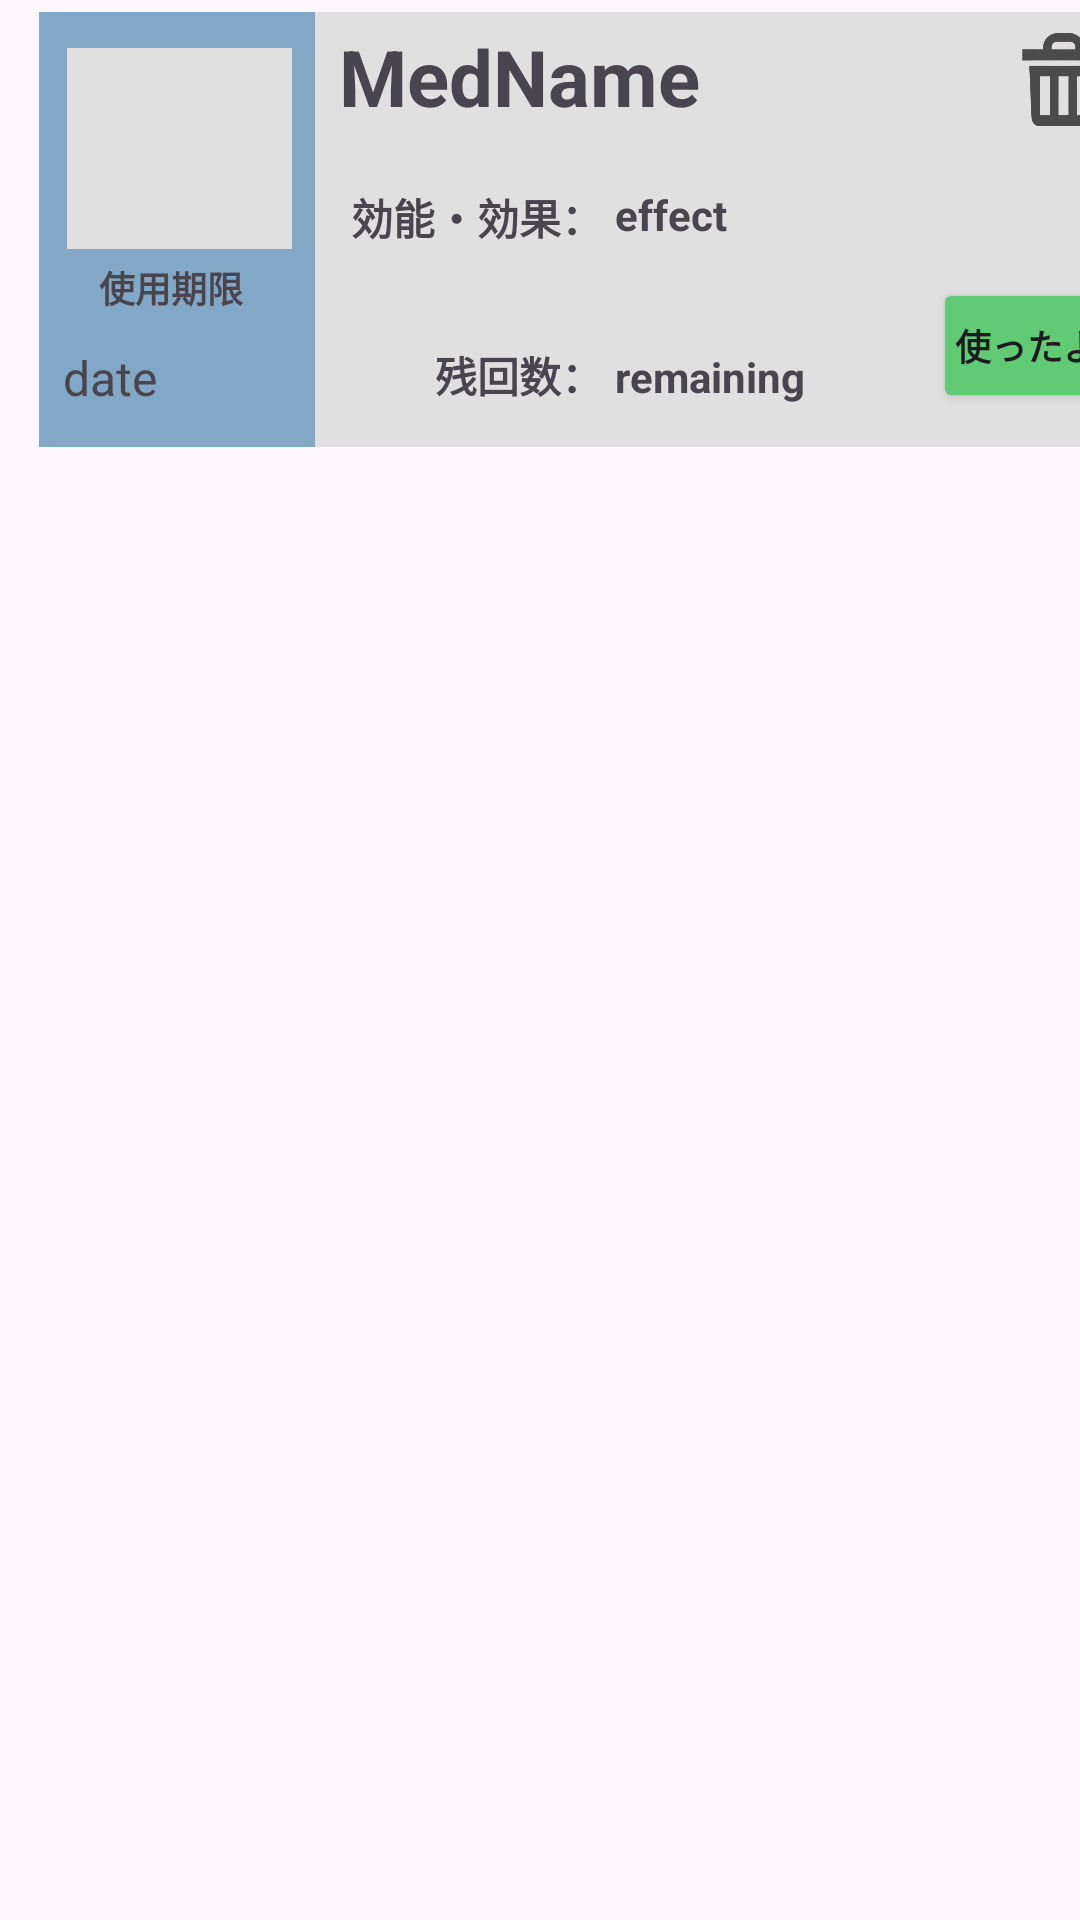

Write the Android layout XML for this screen, with the resource values it uses.
<!-- AndroidManifest.xml: application theme Theme.Medmemo -->
<!-- res/layout/usermed_recycle_row.xml -->
<?xml version="1.0" encoding="utf-8"?>
<androidx.constraintlayout.widget.ConstraintLayout xmlns:android="http://schemas.android.com/apk/res/android"
    xmlns:app="http://schemas.android.com/apk/res-auto"
    xmlns:tools="http://schemas.android.com/tools"
    android:layout_width="wrap_content"
    android:layout_height="wrap_content">

    <View
        android:id="@+id/view2"
        android:layout_width="92dp"
        android:layout_height="145dp"
        android:layout_marginStart="13dp"
        android:layout_marginTop="4dp"
        android:background="#83A8C7"
        app:layout_constraintStart_toStartOf="parent"
        app:layout_constraintTop_toTopOf="parent" />

    <View
        android:id="@+id/view"
        android:layout_width="277dp"
        android:layout_height="145dp"
        android:layout_marginTop="4dp"
        android:background="#E0E0E0"
        app:layout_constraintEnd_toEndOf="parent"
        app:layout_constraintHorizontal_bias="0.0"
        app:layout_constraintStart_toEndOf="@+id/view2"
        app:layout_constraintTop_toTopOf="parent" />

    <Button
        android:id="@+id/usingButton"
        android:layout_width="63dp"
        android:layout_height="45dp"
        android:layout_marginEnd="8dp"
        android:backgroundTint="#61CA74"
        android:gravity="center"
        android:padding="0dp"
        android:paddingStart="0dp"
        android:paddingEnd="0dp"
        android:text="使ったよ"
        android:textSize="12sp"
        android:textStyle="bold"
        app:cornerRadius="10dp"
        app:iconPadding="3dp"
        app:layout_constraintBottom_toBottomOf="@+id/view"
        app:layout_constraintEnd_toEndOf="@+id/view"
        app:layout_constraintHorizontal_bias="1.0"
        app:layout_constraintStart_toEndOf="@+id/view2"
        app:layout_constraintTop_toTopOf="@+id/view"
        app:layout_constraintVertical_bias="0.888" />

    <ImageView
        android:id="@+id/medImg"
        android:layout_width="75dp"
        android:layout_height="67dp"
        android:layout_marginTop="12dp"
        android:background="#E0E0E0"
        app:layout_constraintEnd_toEndOf="@+id/view2"
        app:layout_constraintHorizontal_bias="0.545"
        app:layout_constraintStart_toStartOf="@+id/view2"
        app:layout_constraintTop_toTopOf="@+id/view2"
        tools:srcCompat="@drawable/noimage" />

    <TextView
        android:id="@+id/expDateText"
        android:layout_width="54dp"
        android:layout_height="20dp"
        android:layout_marginStart="20dp"
        android:layout_marginTop="4dp"
        android:text="使用期限"
        android:textSize="12sp"
        android:textStyle="bold"
        app:layout_constraintStart_toStartOf="@+id/view2"
        app:layout_constraintTop_toBottomOf="@+id/medImg" />

    <TextView
        android:id="@+id/dateConText"
        android:layout_width="wrap_content"
        android:layout_height="wrap_content"
        android:layout_marginStart="8dp"
        android:layout_marginTop="8dp"
        android:text="date"
        android:textSize="16sp"
        app:layout_constraintStart_toStartOf="@+id/view2"
        app:layout_constraintTop_toBottomOf="@+id/expDateText" />

    <TextView
        android:id="@+id/MedNameText"
        android:layout_width="219dp"
        android:layout_height="50dp"
        android:layout_marginStart="8dp"
        android:layout_marginTop="4dp"
        android:text="MedName"
        android:textSize="26sp"
        android:textStyle="bold"
        app:layout_constraintStart_toEndOf="@+id/view2"
        app:layout_constraintTop_toTopOf="@+id/view" />

    <TextView
        android:id="@+id/effectText"
        android:layout_width="wrap_content"
        android:layout_height="wrap_content"
        android:layout_marginStart="12dp"
        android:layout_marginTop="4dp"
        android:text="効能・効果："
        android:textSize="14sp"
        android:textStyle="bold"
        app:layout_constraintStart_toEndOf="@+id/view2"
        app:layout_constraintTop_toBottomOf="@+id/MedNameText" />

    <TextView
        android:id="@+id/remainingText"
        android:layout_width="wrap_content"
        android:layout_height="wrap_content"
        android:layout_marginStart="40dp"
        android:layout_marginTop="32dp"
        android:text="残回数："
        android:textStyle="bold"
        app:layout_constraintStart_toEndOf="@+id/view2"
        app:layout_constraintTop_toBottomOf="@+id/effectText" />

    <TextView
        android:id="@+id/remainingConText"
        android:layout_width="85dp"
        android:layout_height="19dp"
        android:layout_marginStart="4dp"
        android:layout_marginTop="8dp"
        android:text="remaining"
        android:textStyle="bold"
        app:layout_constraintStart_toEndOf="@+id/remainingText"
        app:layout_constraintTop_toBottomOf="@+id/effectConText" />

    <TextView
        android:id="@+id/effectConText"
        android:layout_width="106dp"
        android:layout_height="46dp"
        android:layout_marginStart="4dp"
        android:layout_marginTop="4dp"
        android:text="effect"
        android:textSize="14sp"
        android:textStyle="bold"
        app:layout_constraintStart_toEndOf="@+id/effectText"
        app:layout_constraintTop_toBottomOf="@+id/MedNameText" />

    <ImageButton
        android:id="@+id/deletingButton"
        android:layout_width="31dp"
        android:layout_height="37dp"
        android:layout_marginTop="4dp"
        android:layout_marginEnd="12dp"
        android:backgroundTint="#00FFFFFF"
        android:padding="0dp"
        android:scaleType="fitCenter"
        android:scrollbarSize="10dp"
        android:src="@drawable/deleteimage"
        app:layout_constraintBottom_toBottomOf="parent"
        app:layout_constraintEnd_toEndOf="@+id/view"
        app:layout_constraintHorizontal_bias="1.0"
        app:layout_constraintStart_toEndOf="@+id/MedNameText"
        app:layout_constraintTop_toTopOf="@+id/view"
        app:layout_constraintVertical_bias="0.0"
        tools:srcCompat="@drawable/deleteimage" />

</androidx.constraintlayout.widget.ConstraintLayout>
<!-- resources referenced by this layout -->
<resources>
  <!-- drawable deleteimage: png bitmap (drawable, 22515 bytes) -->
  <!-- drawable noimage: png bitmap (drawable, 43255 bytes) -->
  <style name="Theme.Medmemo" parent="Base.Theme.Medmemo" />
  <style name="Base.Theme.Medmemo" parent="Theme.Material3.DayNight.NoActionBar">
          
          
      </style>
</resources>
